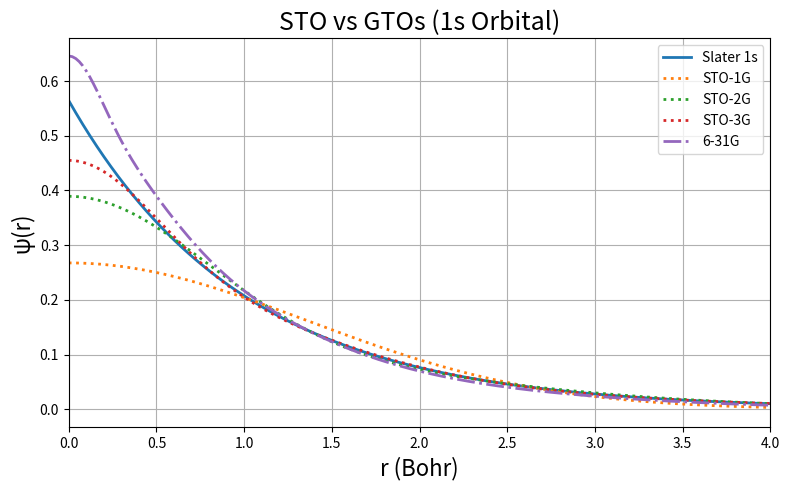
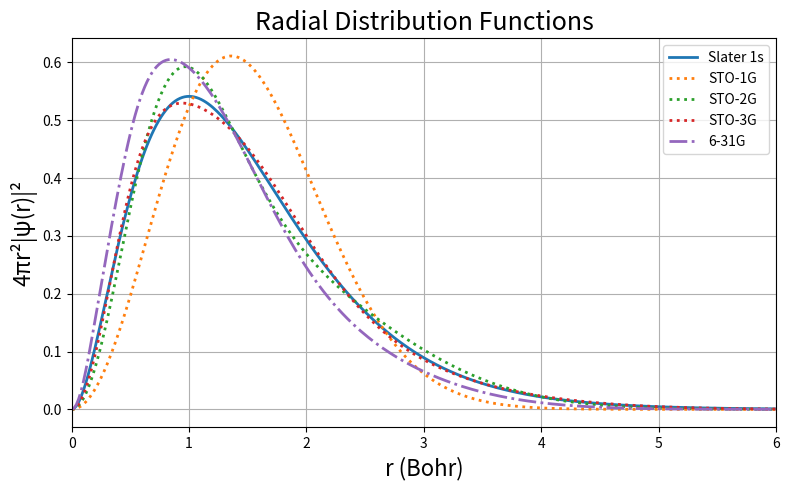

Python code for these plots, in order:
#!/usr/bin/python3
import numpy as np
import matplotlib.pyplot as plt

def normalize_radial(r, psi):
    # Numerical normalization for radial functions
    # Integral = ∫ |ψ(r)|^2 * 4π r^2 dr
    dr = r[1] - r[0]
    integral = np.sum((psi**2) * 4 * np.pi * r**2) * dr
    return psi / np.sqrt(integral)

# Radial distribution
def radial_distribution(r, psi):
    # return (psi**2)*4*np.pi*r**2
    return 4.0*np.pi*r**2*np.abs(psi)**2

# Slater-type orbital
def slater_1s(r, zeta=1.0):
    N = np.sqrt(zeta**3/np.pi)
    return N * np.exp(-zeta * r)

# GTO primitive
def gto_1s(r, alpha):
    norm = (2*alpha/np.pi)**0.75
    return norm * np.exp(-alpha * r**2)

# Define the radial grid
r = np.linspace(0, 8, 400)

# STO-1G 
alpha_sto1 = [0.270950]
c_sto1 = [1.0]
psi_sto1 = sum(c * gto_1s(r, a) for c, a in zip(c_sto1, alpha_sto1))

# STO-2G 
alpha_sto2 = [0.151623, 0.851819]
c_sto2 = [0.678914, 0.430129]
psi_sto2 = sum(c * gto_1s(r, a) for c, a in zip(c_sto2, alpha_sto2))

# STO-3G
alpha_sto3 = [2.22766, 0.405771, 0.109818]
c_sto3 = [0.154329, 0.535328, 0.444635]
psi_sto3 = sum(c * gto_1s(r, a) for c, a in zip(c_sto3, alpha_sto3))

# 6-31G (from your input)
alpha_631g = [18.73113696, 2.825394365, 0.6401216923]
c_631g     = [0.03349460434, 0.2347269535, 0.8137573261]
alpha_631g_single = [0.1612777588]
c_631g_single     = [1.0]
psi_631g_core = sum(c * gto_1s(r, a) for c, a in zip(c_631g, alpha_631g))
psi_631g_val  = sum(c * gto_1s(r, a) for c, a in zip(c_631g_single, alpha_631g_single))
psi_631g = psi_631g_core + psi_631g_val

# Slater
psi_slater = slater_1s(r, zeta=1.0)

# Normalize the wavefunctions
psi_sto1 = normalize_radial(r, psi_sto1)
psi_sto2 = normalize_radial(r, psi_sto2)
psi_sto3 = normalize_radial(r, psi_sto3)
psi_631g = normalize_radial(r, psi_631g)
psi_slater = normalize_radial(r, psi_slater)

# Plot the wavefunctions
plt.figure(figsize=(8,5))
plt.xlim(0, 4)
plt.plot(r, psi_slater, label="Slater 1s", lw=2)
plt.plot(r, psi_sto1, ':', label="STO-1G", lw=2)
plt.plot(r, psi_sto2, ':', label="STO-2G", lw=2)
plt.plot(r, psi_sto3, ':', label="STO-3G", lw=2)
plt.plot(r, psi_631g, '-.', label="6-31G", lw=2)
plt.xlabel("r (Bohr)", fontsize=16)
plt.ylabel("ψ(r)", fontsize=16)
plt.title("STO vs GTOs (1s Orbital)", fontsize=18)
plt.legend()
plt.grid(True)
plt.tight_layout()
# plt.show()
plt.savefig("gauss_slater_wavef.pdf")

# Plot radial distribution
plt.figure(figsize=(8,5))
plt.xlim(0, 6)
plt.plot(r, radial_distribution(r, psi_slater), label="Slater 1s", lw=2)
plt.plot(r, radial_distribution(r, psi_sto1), ':', label="STO-1G", lw=2)
plt.plot(r, radial_distribution(r, psi_sto2), ':', label="STO-2G", lw=2)
plt.plot(r, radial_distribution(r, psi_sto3), ':', label="STO-3G", lw=2)
plt.plot(r, radial_distribution(r, psi_631g), '-.', label="6-31G", lw=2)
plt.xlabel("r (Bohr)", fontsize=16)
plt.ylabel("4πr²|ψ(r)|²", fontsize=16)
plt.title("Radial Distribution Functions", fontsize=18)
plt.legend()
plt.grid(True)
plt.tight_layout()
# plt.show()
plt.savefig("gauss_slater_radial.pdf")

